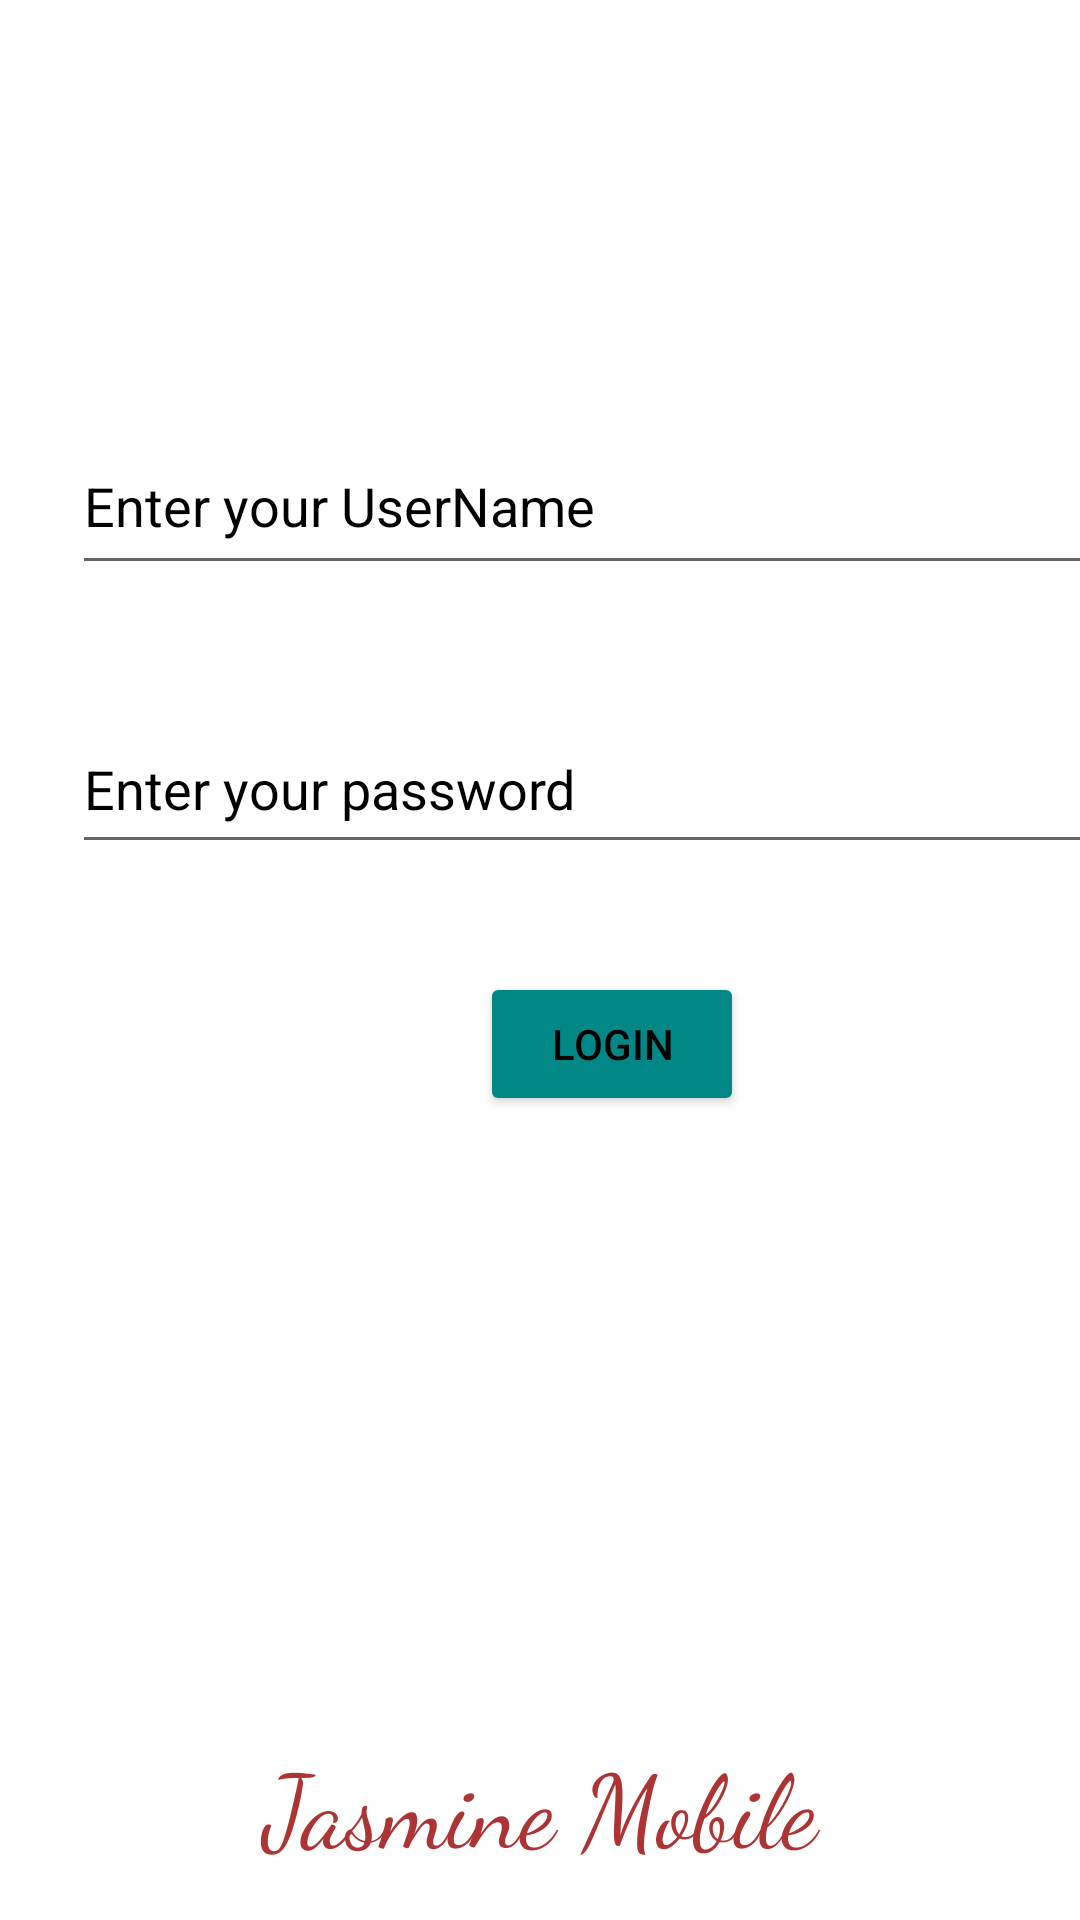

Here is an Android app screen rendered from its layout file. Give the layout XML and the strings, colors and styles it references.
<!-- AndroidManifest.xml: application theme Theme.Apk -->
<!-- res/layout/activity_login.xml -->
<?xml version="1.0" encoding="utf-8"?>
<androidx.constraintlayout.widget.ConstraintLayout xmlns:android="http://schemas.android.com/apk/res/android"
    xmlns:app="http://schemas.android.com/apk/res-auto"
    xmlns:tools="http://schemas.android.com/tools"
    android:layout_width="match_parent"
    android:layout_height="match_parent"
    android:background="@drawable/background"

    tools:context=".MainActivity">


    <EditText
        android:id="@+id/Email"
        android:layout_width="371dp"
        android:layout_height="56dp"
        android:layout_marginStart="24dp"
        android:ems="10"
        android:hint="Enter your UserName"
        android:inputType="textEmailAddress"
        android:textColorHint="@color/black"
        app:layout_constraintStart_toStartOf="parent"
        app:layout_constraintTop_toTopOf="@+id/linearLayout" />

    <EditText
        android:id="@+id/PassWord"
        android:layout_width="373dp"
        android:layout_height="53dp"
        android:layout_marginStart="24dp"
        android:layout_marginTop="40dp"
        android:ems="10"
        android:hint="Enter your password"
        android:inputType="textPassword"
        android:textColorHint="@color/black"
        app:layout_constraintStart_toStartOf="parent"
        app:layout_constraintTop_toBottomOf="@+id/Email" />

    <Button
        android:id="@+id/loginButton"
        android:layout_width="wrap_content"
        android:layout_height="wrap_content"
        android:layout_marginStart="160dp"
        android:layout_marginTop="36dp"
        android:backgroundTint="@color/teal_700"
        android:text="LOGIN"
        android:textColor="@color/black"
        app:layout_constraintStart_toStartOf="parent"
        app:layout_constraintTop_toBottomOf="@+id/PassWord" />

    <LinearLayout
        android:id="@+id/linearLayout"
        android:layout_width="408dp"
        android:layout_height="329dp"
        android:layout_marginTop="152dp"
        android:orientation="horizontal"
        app:layout_constraintBottom_toTopOf="@+id/logo"
        app:layout_constraintStart_toStartOf="parent"
        app:layout_constraintTop_toTopOf="parent">


    </LinearLayout>

    <ImageView
        android:id="@+id/logo"
        android:layout_width="146dp"
        android:layout_height="124dp"
        android:src="@drawable/finallogo"
        app:layout_constraintBottom_toBottomOf="parent"
        app:layout_constraintEnd_toEndOf="parent"
        app:layout_constraintHorizontal_bias="0.498"
        app:layout_constraintStart_toStartOf="parent"
        app:layout_constraintTop_toTopOf="parent"
        app:layout_constraintVertical_bias="0.881">

    </ImageView>

    <TextView
        android:id="@+id/logotext"
        android:layout_width="215dp"
        android:layout_height="63dp"
        android:fontFamily="cursive"
        android:text="Jasmine Mobile"
        android:textAppearance="@style/TextAppearance.AppCompat.Display1"
        android:textColor="#AC3434"
        android:textAlignment="center"
        app:layout_constraintBottom_toBottomOf="parent"
        app:layout_constraintEnd_toEndOf="parent"
        app:layout_constraintStart_toStartOf="parent"
        app:layout_constraintTop_toBottomOf="@+id/logo" />


</androidx.constraintlayout.widget.ConstraintLayout>
<!-- resources referenced by this layout -->
<resources>
  <color name="black">#000000</color>
  <color name="teal_700">#FF018786</color>
  <style name="Theme.Apk" parent="Theme.MaterialComponents.DayNight.NoActionBar">
          
          <item name="colorPrimary">@color/purple_500</item>
          <item name="colorPrimaryVariant">@color/purple_700</item>
          <item name="colorOnPrimary">@color/white</item>
          
          <item name="colorSecondary">@color/teal_200</item>
          <item name="colorSecondaryVariant">@color/teal_700</item>
          <item name="colorOnSecondary">@color/black</item>
          
          <item name="android:statusBarColor" tools:targetApi="l">?attr/colorPrimaryVariant</item>
          
      </style>
  <color name="purple_500">#FF6200EE</color>
  <color name="purple_700">#FF3700B3</color>
  <color name="white">#ffffff</color>
  <color name="teal_200">#FF03DAC5</color>
</resources>
